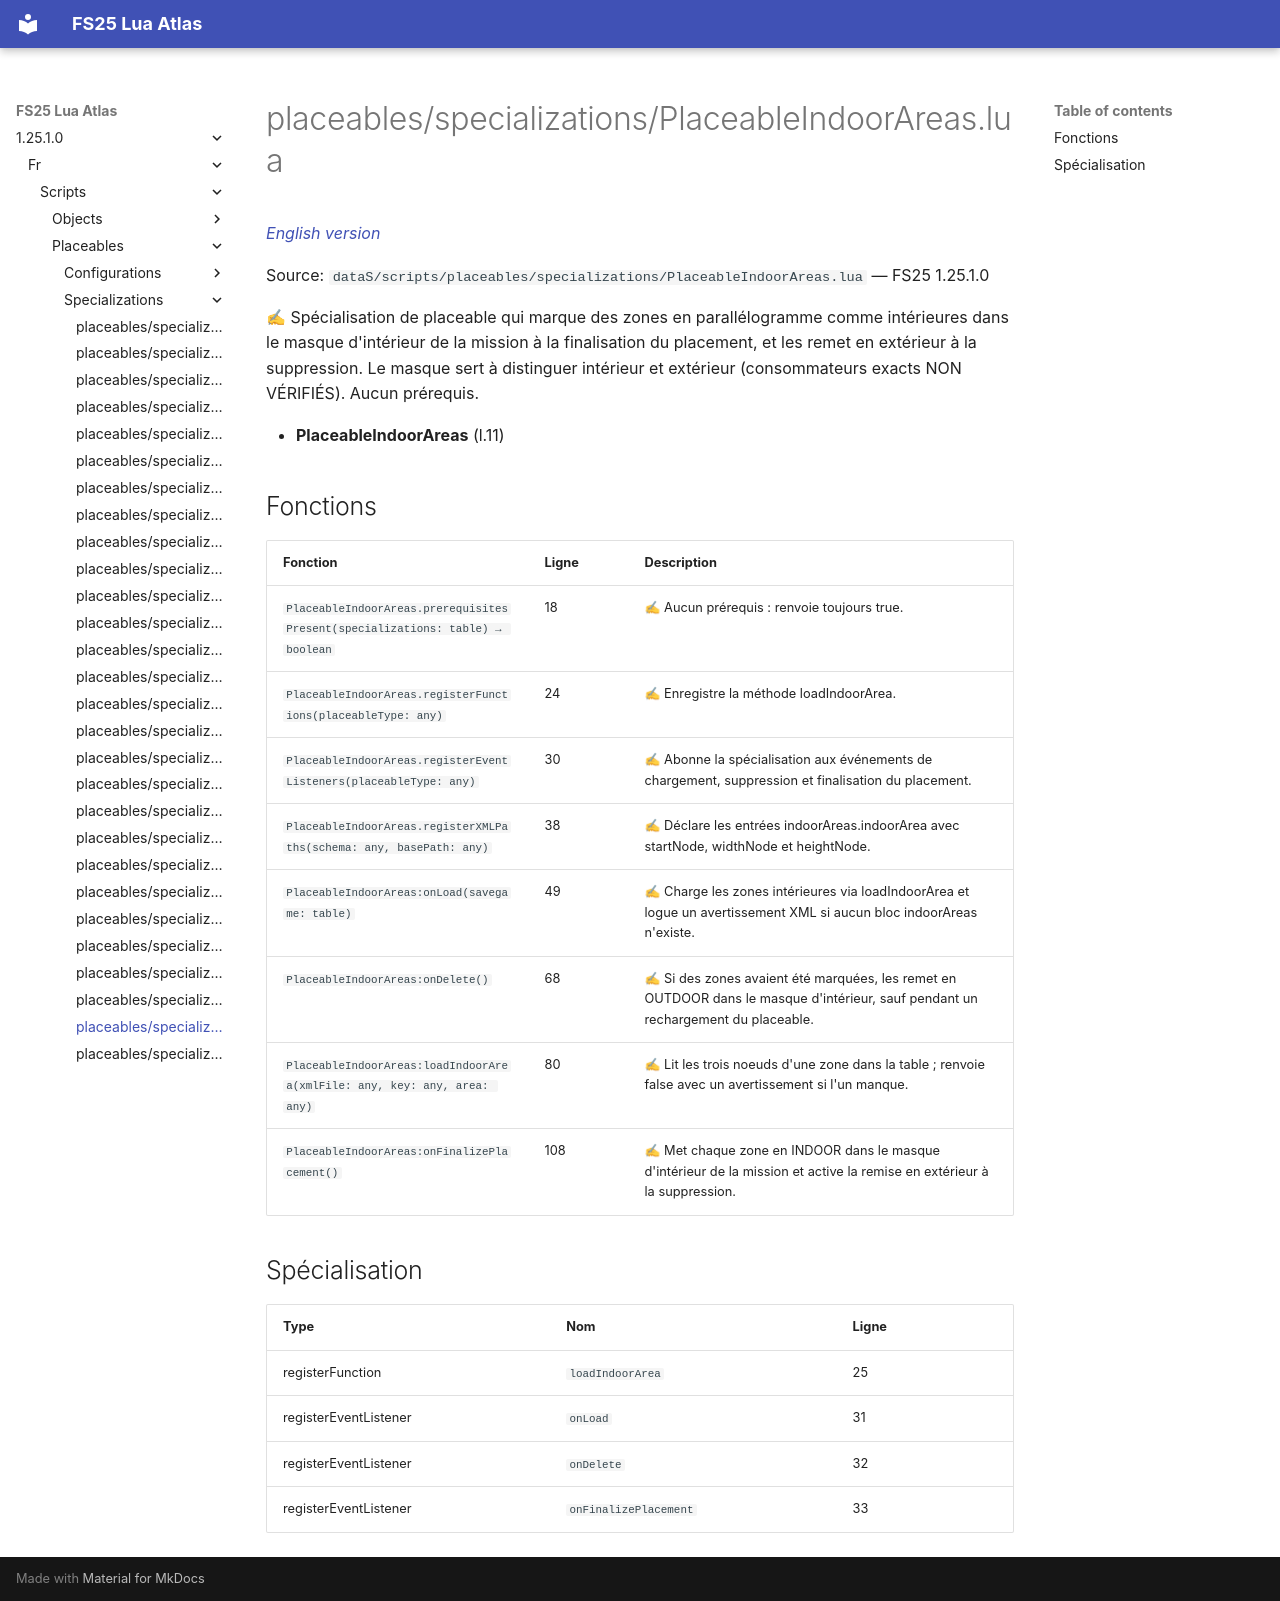

repository: Tim0219800/fs25-lua-atlas · page: 1.25.1.0/fr/scripts/placeables/specializations/PlaceableIndoorAreas.html · generator: mkdocs

# placeables/specializations/PlaceableIndoorAreas.lua

*[English version](../../../../scripts/placeables/specializations/PlaceableIndoorAreas.md)*

Source: `dataS/scripts/placeables/specializations/PlaceableIndoorAreas.lua` — FS25 1.25.1.0

✍ Spécialisation de placeable qui marque des zones en parallélogramme comme intérieures dans le masque d'intérieur de la mission à la finalisation du placement, et les remet en extérieur à la suppression. Le masque sert à distinguer intérieur et extérieur (consommateurs exacts NON VÉRIFIÉS). Aucun prérequis.

- **PlaceableIndoorAreas** (l.11)

## Fonctions

| Fonction | Ligne | Description |
|---|---|---|
| `PlaceableIndoorAreas.prerequisitesPresent(specializations: table) → boolean` | 18 | ✍ Aucun prérequis : renvoie toujours true. |
| `PlaceableIndoorAreas.registerFunctions(placeableType: any)` | 24 | ✍ Enregistre la méthode loadIndoorArea. |
| `PlaceableIndoorAreas.registerEventListeners(placeableType: any)` | 30 | ✍ Abonne la spécialisation aux événements de chargement, suppression et finalisation du placement. |
| `PlaceableIndoorAreas.registerXMLPaths(schema: any, basePath: any)` | 38 | ✍ Déclare les entrées indoorAreas.indoorArea avec startNode, widthNode et heightNode. |
| `PlaceableIndoorAreas:onLoad(savegame: table)` | 49 | ✍ Charge les zones intérieures via loadIndoorArea et logue un avertissement XML si aucun bloc indoorAreas n'existe. |
| `PlaceableIndoorAreas:onDelete()` | 68 | ✍ Si des zones avaient été marquées, les remet en OUTDOOR dans le masque d'intérieur, sauf pendant un rechargement du placeable. |
| `PlaceableIndoorAreas:loadIndoorArea(xmlFile: any, key: any, area: any)` | 80 | ✍ Lit les trois noeuds d'une zone dans la table ; renvoie false avec un avertissement si l'un manque. |
| `PlaceableIndoorAreas:onFinalizePlacement()` | 108 | ✍ Met chaque zone en INDOOR dans le masque d'intérieur de la mission et active la remise en extérieur à la suppression. |

## Spécialisation

| Type | Nom | Ligne |
|---|---|---|
| registerFunction | `loadIndoorArea` | 25 |
| registerEventListener | `onLoad` | 31 |
| registerEventListener | `onDelete` | 32 |
| registerEventListener | `onFinalizePlacement` | 33 |
